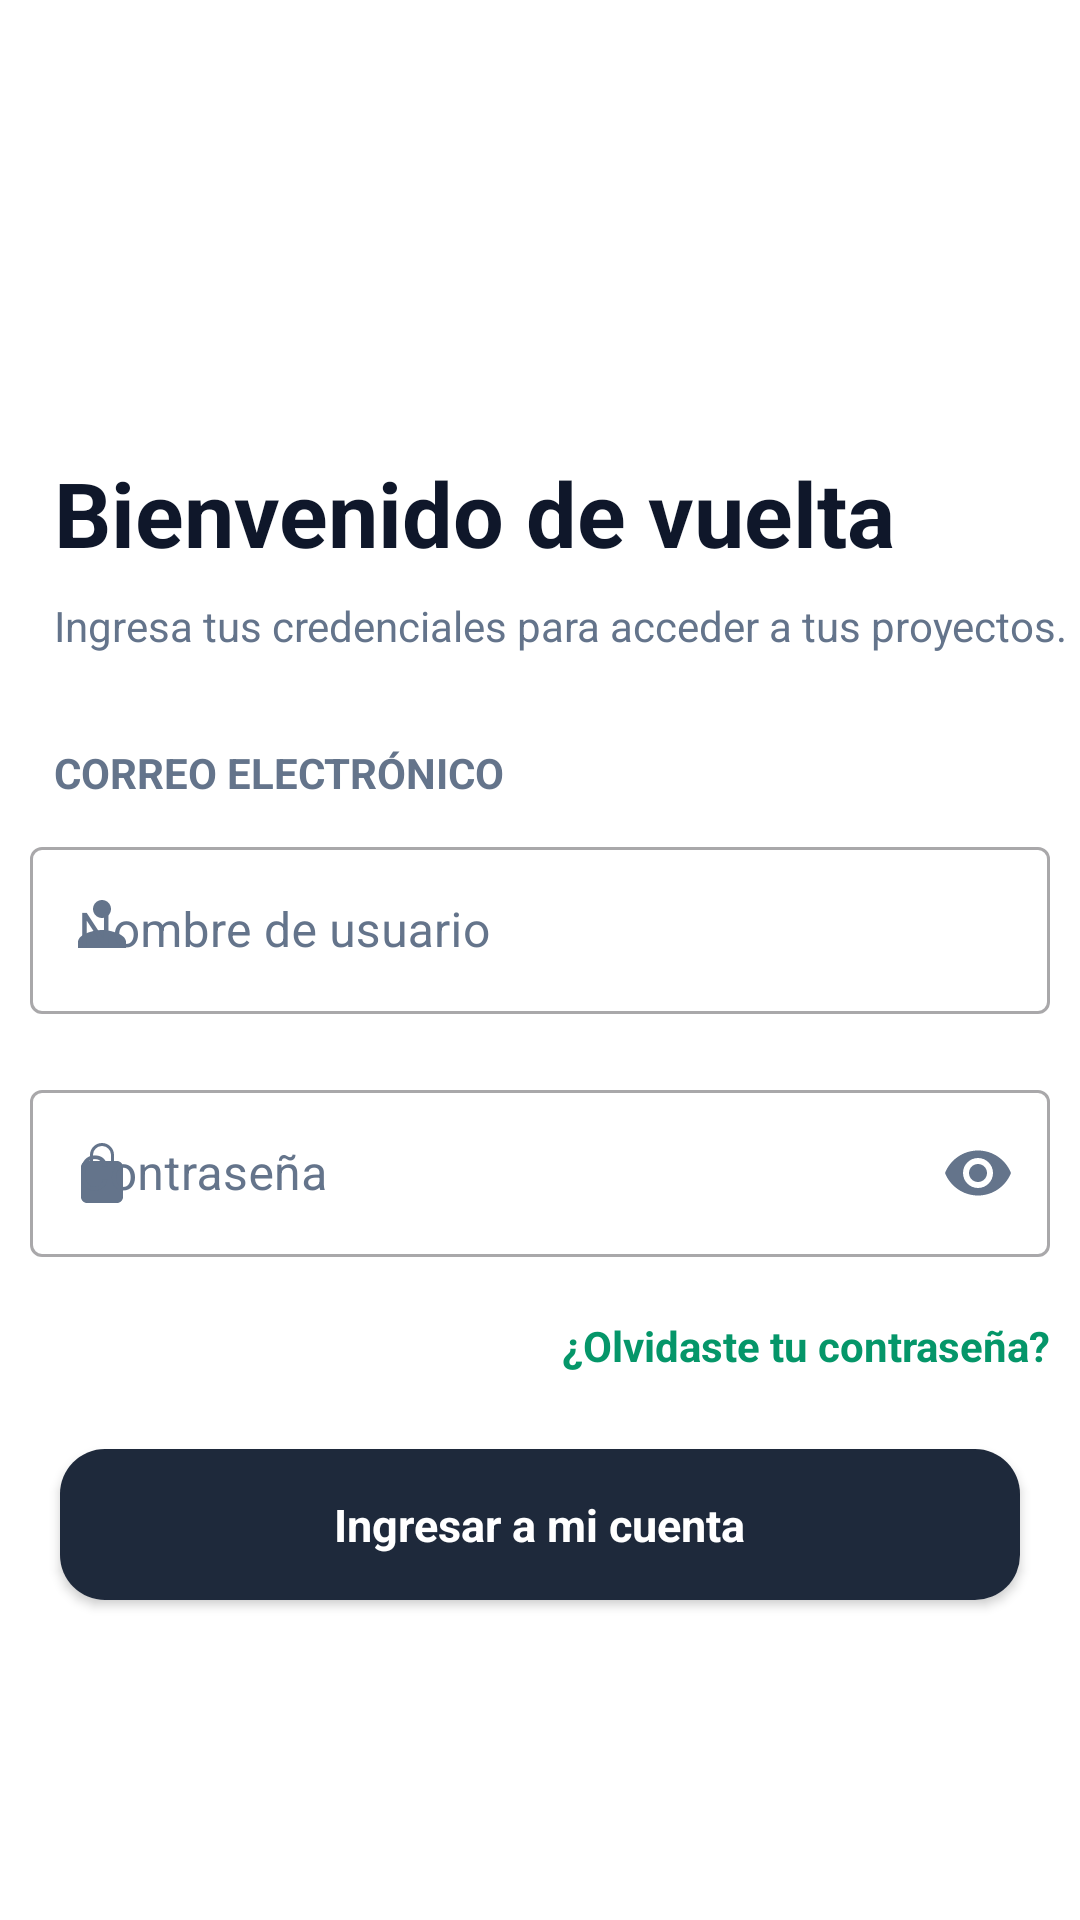

Reconstruct the res/layout file that produces this screen, plus the resources it refers to.
<!-- AndroidManifest.xml: application theme Theme.RendiCash11 -->
<!-- res/layout/fragment_login.xml -->
<?xml version="1.0" encoding="utf-8"?>
<LinearLayout xmlns:android="http://schemas.android.com/apk/res/android"
    xmlns:tools="http://schemas.android.com/tools"
    android:layout_width="match_parent"
    android:layout_height="match_parent"
    xmlns:app="http://schemas.android.com/apk/res-auto"
    tools:context=".Login"
    android:gravity="center"
    android:background="@color/white"
    android:orientation="vertical">
    <LinearLayout
        android:layout_width="match_parent"
        android:layout_height="wrap_content">
        <ImageView
            android:layout_width="24dp"
            android:layout_height="24dp"
            android:src="@drawable/ic_arrow_left"
            android:layout_marginLeft="20dp"
            android:clickable="true"
            android:id="@+id/login_btn_regresar"
            />
    </LinearLayout>
    <TextView
        android:layout_width="match_parent"
        android:layout_height="wrap_content"
        android:text="Bienvenido de vuelta"
        android:textStyle="bold"
        android:textColor="@color/fondos"
        android:textSize="30sp"
        android:layout_marginTop="20dp"
        android:layout_marginLeft="12dp"
        />
    <TextView
        android:layout_width="match_parent"
        android:layout_height="wrap_content"
        android:text="Ingresa tus credenciales para acceder a tus proyectos."
        android:textColor="@color/gray"
        android:maxLines="2"
        android:ellipsize="end"
        android:layout_marginLeft="12dp"
        android:layout_marginTop="8dp"/>
    <TextView
        android:layout_width="match_parent"
        android:layout_height="wrap_content"
        android:text="CORREO ELECTRÓNICO"
        android:textColor="@color/gray"
        android:layout_marginLeft="12dp"
        android:layout_marginTop="30dp"
        android:textStyle="bold"
        />
    <com.google.android.material.textfield.TextInputLayout
        android:layout_width="match_parent"
        android:layout_height="wrap_content"
        style="@style/Widget.MaterialComponents.TextInputLayout.OutlinedBox"
        android:hint="Nombre de usuario"
        android:layout_margin="10dp"
        android:textColorHint="@color/gray"
        app:startIconDrawable="@drawable/ic_usuario"
        app:startIconTint="@color/gray">
        <com.google.android.material.textfield.TextInputEditText
            android:layout_width="match_parent"
            android:layout_height="match_parent"
            android:id="@+id/login_txtusuario"
            android:inputType="text"
            android:maxLines="1"
            android:textColor="@color/black"
            >
        </com.google.android.material.textfield.TextInputEditText>

    </com.google.android.material.textfield.TextInputLayout>
    <com.google.android.material.textfield.TextInputLayout
        android:layout_width="match_parent"
        android:layout_height="wrap_content"
        style="@style/Widget.MaterialComponents.TextInputLayout.OutlinedBox"
        android:hint="Contraseña"
        android:layout_margin="10dp"
        app:endIconMode="password_toggle"
        android:textColorHint="@color/gray"
        app:startIconDrawable="@drawable/ic_password"
        app:startIconTint="@color/gray"
        app:endIconTint="@color/gray">
        <com.google.android.material.textfield.TextInputEditText
            android:layout_width="match_parent"
            android:layout_height="match_parent"
            android:id="@+id/login_txtpassword"
            android:inputType="textPassword"
            android:maxLines="1"
            android:textColor="@color/black"
            >
        </com.google.android.material.textfield.TextInputEditText>

    </com.google.android.material.textfield.TextInputLayout>

    <TextView
        android:layout_width="match_parent"
        android:layout_height="wrap_content"
        android:text="¿Olvidaste tu contraseña?"
        android:textColor="@color/botones"
        android:textAlignment="textEnd"
        android:layout_margin="10dp"
        android:clickable="true"
        android:id="@+id/login_btn_recoverypassword"
        android:textStyle="bold"
        />
    <androidx.cardview.widget.CardView
        android:layout_width="match_parent"
        android:layout_height="wrap_content"
        android:layout_marginTop="15dp"
        android:layout_marginLeft="20dp"
        android:layout_marginRight="20dp"
        app:cardCornerRadius="15dp"
        android:elevation="20dp"
        android:clickable="true"
        android:id="@+id/login_btn_entrar"
        >
        <LinearLayout
            android:layout_width="match_parent"
            android:layout_height="match_parent"
            android:gravity="center"
            android:background="@color/boton_sec">
            <TextView
                android:layout_width="wrap_content"
                android:layout_height="wrap_content"
                android:text="Ingresar a mi cuenta"
                android:textColor="@color/white"
                android:layout_margin="15dp"
                android:textStyle="bold"
                android:textSize="15sp"
                />
        </LinearLayout>
    </androidx.cardview.widget.CardView>

</LinearLayout>
<!-- resources referenced by this layout -->
<resources>
  <color name="black">#FF000000</color>
  <color name="boton_sec">#1E293B</color>
  <color name="botones">#059669</color>
  <color name="fondos">#0F172A</color>
  <color name="gray">#64748B</color>
  <color name="white">#FFFFFFFF</color>
  <!-- drawable ic_password (drawable) -->
  <?xml version="1.0" encoding="utf-8"?>
  <vector xmlns:android="http://schemas.android.com/apk/res/android"
      android:width="24dp"
      android:height="24dp"
      android:viewportWidth="24"
      android:viewportHeight="24">
      <path
          android:fillColor="@color/light_gray"
          android:pathData="M12,17a2,2 0 0 0 2,-2v-2a2,2 0 0 0 -4,0v2a2,2 0 0 0 2,2zM17,8h-1V6a4,4 0 0 0 -8,0v2H7c-1.1,0 -2,0.9 -2,2v10c0,1.1 0.9,2 2,2h10c1.1,0 2,-0.9 2,-2V10c0,-1.1 -0.9,-2 -2,-2zM9,6a3,3 0 0 1 6,0v2H9V6z" />
  </vector>
  <!-- drawable ic_usuario (drawable) -->
  <?xml version="1.0" encoding="utf-8"?>
  <vector xmlns:android="http://schemas.android.com/apk/res/android"
      android:width="24dp"
      android:height="24dp"
      android:viewportWidth="24"
      android:viewportHeight="24">
      <path
          android:fillColor="@color/light_gray"
          android:pathData="M12,12c2.67,0 8,1.34 8,4v2h-16v-2c0,-2.66 5.33,-4 8,-4zM12,2c1.66,0 3,1.34 3,3s-1.34,3 -3,3 -3,-1.34 -3,-3 1.34,-3 3,-3z" />
  </vector>
  <style name="Theme.RendiCash11" parent="Base.Theme.RendiCash11" />
  <color name="light_gray">#94A3AB</color>
  <style name="Base.Theme.RendiCash11" parent="Theme.Material3.DayNight.NoActionBar">
          
          
      </style>
</resources>
